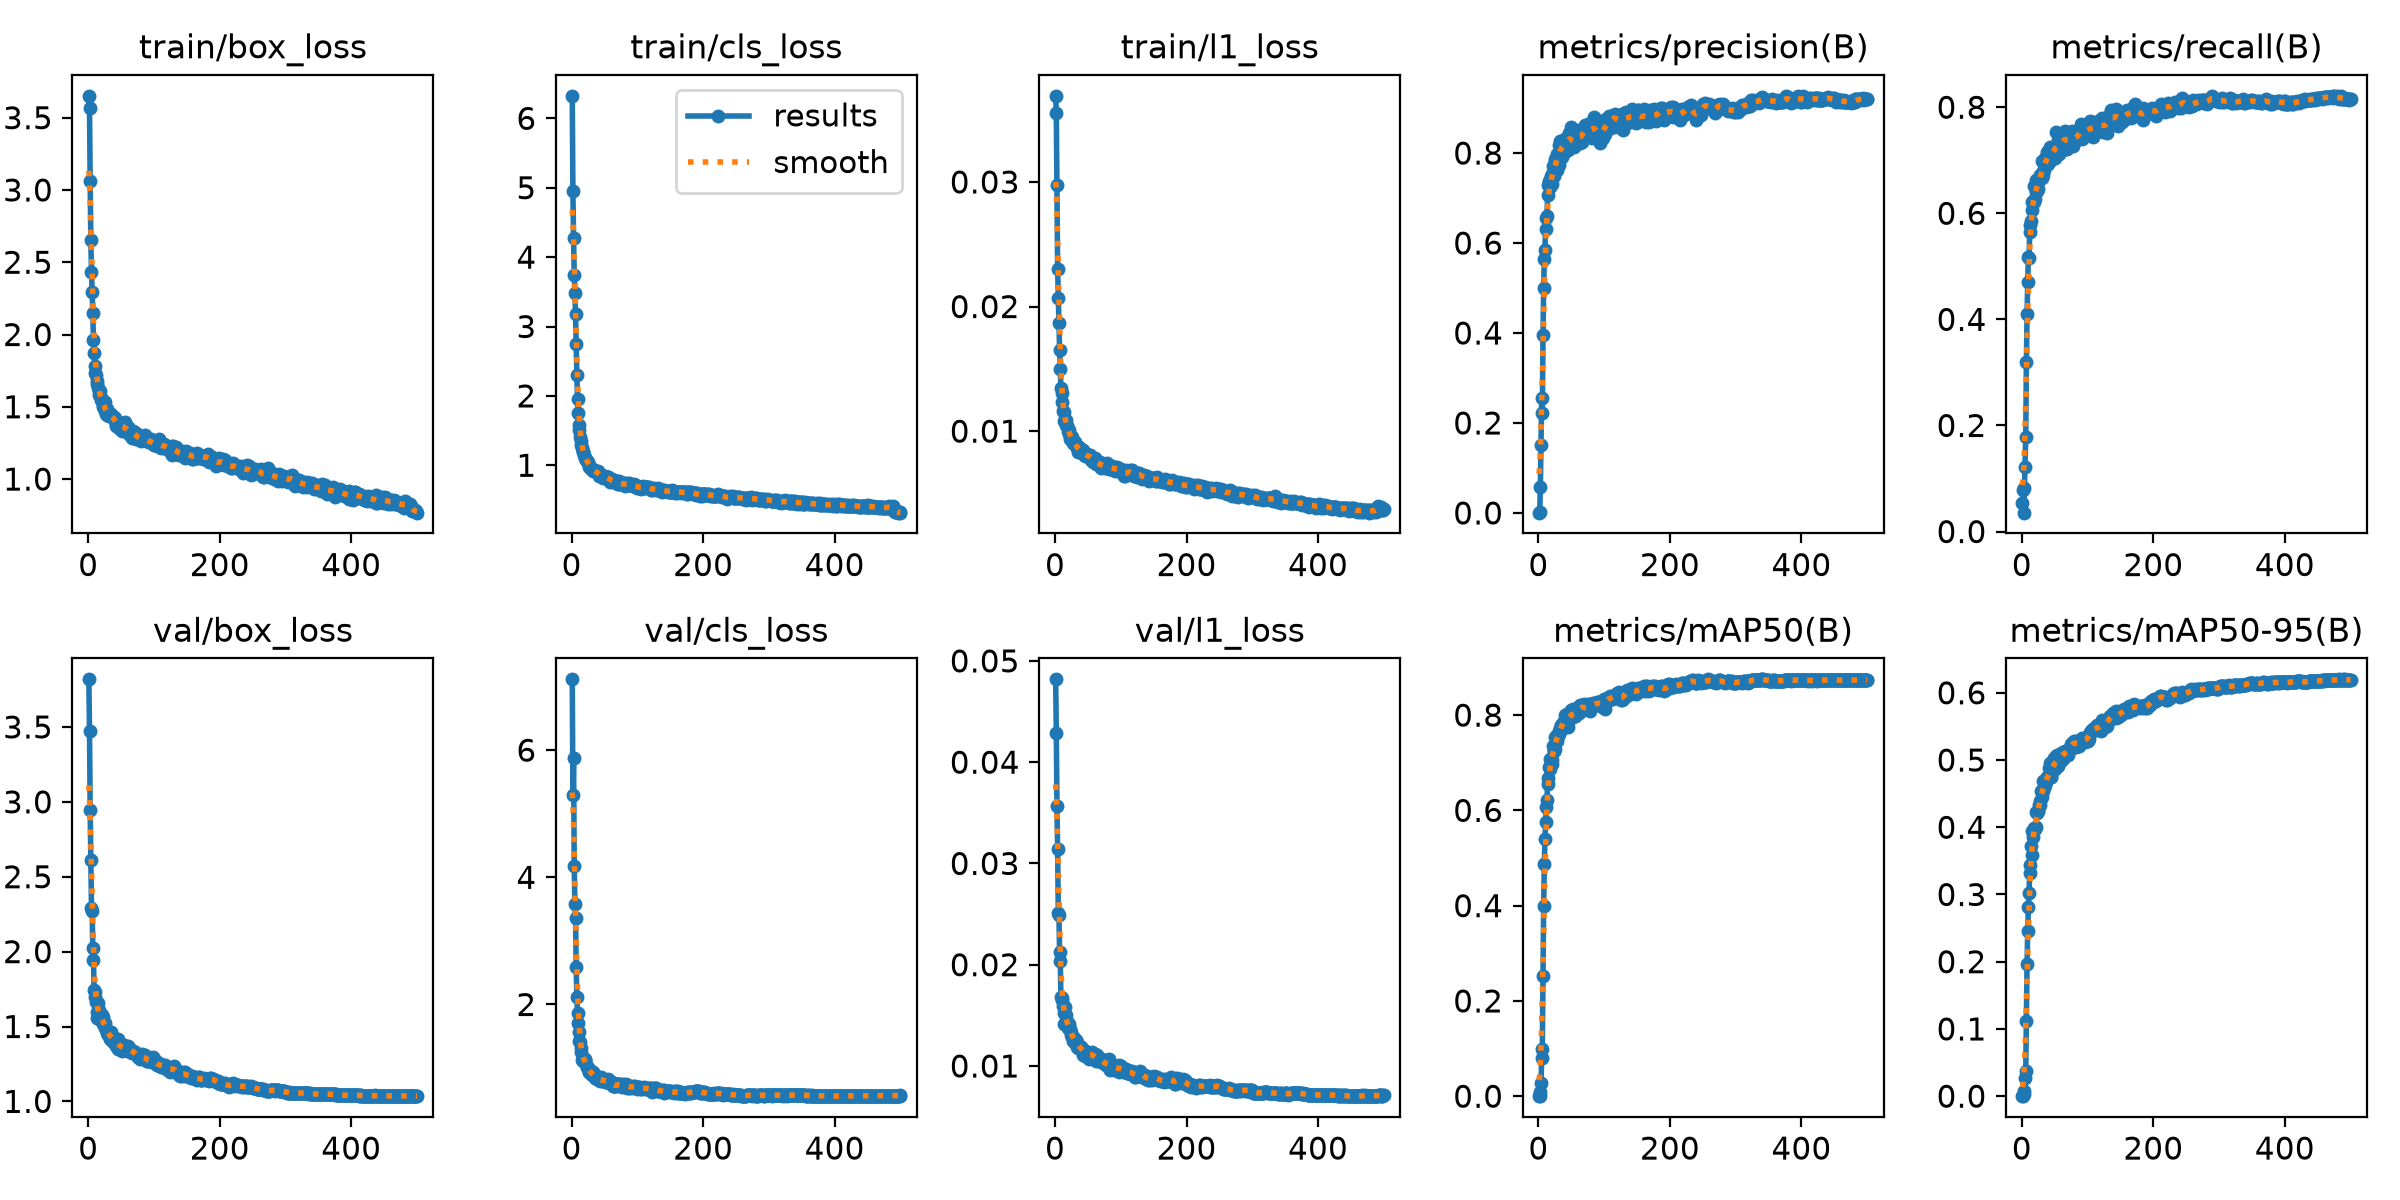

The table this chart was drawn from, first rows:
epoch, time, train/box_loss, train/cls_loss, train/l1_loss, metrics/precision(B), metrics/recall(B), metrics/mAP50(B), metrics/mAP50-95(B), val/box_loss, val/cls_loss, val/l1_loss, lr/pg0, lr/pg1, lr/pg2
1, 42.25, 3.651, 6.324, 0.03691, 0.00064, 0.05398, 8e-05, 1e-05, 3.818, 7.114, 0.04818, 0.003314, 0.003314, 0.07017
2, 75.07, 3.567, 4.953, 0.03555, 0.001, 0.07865, 0.00042, 8e-05, 3.474, 5.293, 0.04292, 0.006634, 0.006634, 0.04016
3, 108.1, 3.059, 4.27, 0.02974, 0.0576, 0.03561, 0.00915, 0.00253, 2.945, 5.875, 0.03568, 0.009941, 0.009941, 0.01013
4, 141, 2.651, 3.747, 0.02302, 0.1506, 0.08182, 0.02848, 0.00763, 2.611, 4.185, 0.03139, 0.009941, 0.009941, 0.009941
5, 173.9, 2.434, 3.485, 0.02069, 0.2544, 0.1212, 0.07947, 0.02765, 2.294, 3.579, 0.02506, 0.009921, 0.009921, 0.009921
6, 206.9, 2.295, 3.179, 0.01869, 0.2232, 0.1778, 0.0999, 0.03694, 2.273, 3.355, 0.02493, 0.009901, 0.009901, 0.009901
7, 239.9, 2.152, 2.743, 0.01652, 0.3946, 0.319, 0.2528, 0.1118, 2.024, 2.586, 0.02124, 0.009881, 0.009881, 0.009881
8, 272.9, 1.96, 2.297, 0.01502, 0.4995, 0.4102, 0.3999, 0.1973, 1.942, 2.117, 0.02038, 0.009861, 0.009861, 0.009861
9, 306, 1.87, 1.957, 0.01349, 0.5655, 0.4711, 0.4874, 0.2458, 1.746, 1.865, 0.01685, 0.009842, 0.009842, 0.009842
10, 339.1, 1.784, 1.758, 0.01308, 0.5843, 0.5174, 0.5398, 0.2811, 1.73, 1.709, 0.01652, 0.009822, 0.009822, 0.009822
11, 372.4, 1.734, 1.578, 0.01234, 0.6552, 0.5151, 0.5764, 0.3027, 1.697, 1.572, 0.01671, 0.009802, 0.009802, 0.009802
12, 405.9, 1.723, 1.515, 0.01162, 0.6307, 0.5647, 0.6066, 0.3319, 1.665, 1.432, 0.01595, 0.009782, 0.009782, 0.009782
13, 438.9, 1.677, 1.406, 0.01157, 0.6591, 0.5776, 0.6224, 0.344, 1.594, 1.407, 0.01522, 0.009762, 0.009762, 0.009762
14, 472, 1.659, 1.344, 0.01085, 0.7075, 0.5859, 0.6553, 0.3725, 1.558, 1.308, 0.01416, 0.009743, 0.009743, 0.009743
15, 505, 1.628, 1.291, 0.01091, 0.7291, 0.6055, 0.6687, 0.3587, 1.658, 1.25, 0.01585, 0.009723, 0.009723, 0.009723
16, 538, 1.608, 1.247, 0.01087, 0.7376, 0.6209, 0.6904, 0.3948, 1.549, 1.127, 0.0143, 0.009703, 0.009703, 0.009703
17, 571.1, 1.585, 1.193, 0.01052, 0.7261, 0.6238, 0.6878, 0.3848, 1.61, 1.162, 0.01499, 0.009683, 0.009683, 0.009683
18, 604.2, 1.609, 1.204, 0.01041, 0.7244, 0.6508, 0.707, 0.3958, 1.576, 1.109, 0.01442, 0.009663, 0.009663, 0.009663
19, 637.3, 1.55, 1.148, 0.01043, 0.7499, 0.6213, 0.7062, 0.3991, 1.545, 1.123, 0.014, 0.009644, 0.009644, 0.009644
20, 670.5, 1.559, 1.106, 0.01, 0.7304, 0.6273, 0.6976, 0.3981, 1.545, 1.145, 0.01377, 0.009624, 0.009624, 0.009624
21, 703.6, 1.554, 1.1, 0.01006, 0.754, 0.6408, 0.7061, 0.4008, 1.576, 1.131, 0.01373, 0.009604, 0.009604, 0.009604
22, 736.7, 1.502, 1.078, 0.0098, 0.7716, 0.6631, 0.7349, 0.4222, 1.562, 1.07, 0.01415, 0.009584, 0.009584, 0.009584
23, 769.6, 1.516, 1.065, 0.00937, 0.7545, 0.6417, 0.725, 0.4212, 1.515, 1.017, 0.01369, 0.009564, 0.009564, 0.009564
24, 802.6, 1.498, 1.06, 0.00961, 0.7488, 0.6581, 0.7243, 0.4238, 1.52, 1.024, 0.01334, 0.009545, 0.009545, 0.009545
25, 835.5, 1.532, 1.041, 0.0094, 0.7823, 0.6463, 0.7283, 0.4237, 1.491, 0.9946, 0.01306, 0.009525, 0.009525, 0.009525
26, 868.6, 1.474, 1.009, 0.00951, 0.7862, 0.6663, 0.7538, 0.4327, 1.523, 0.9446, 0.0129, 0.009505, 0.009505, 0.009505
27, 901.6, 1.453, 0.9793, 0.00924, 0.7831, 0.6657, 0.754, 0.4387, 1.485, 0.9331, 0.01288, 0.009485, 0.009485, 0.009485
28, 934.7, 1.487, 0.9753, 0.00903, 0.7632, 0.6718, 0.7446, 0.4329, 1.475, 0.9704, 0.0125, 0.009465, 0.009465, 0.009465
29, 967.8, 1.443, 0.9598, 0.009, 0.799, 0.6725, 0.7586, 0.4537, 1.458, 0.9109, 0.0128, 0.009446, 0.009446, 0.009446
30, 1001, 1.448, 0.9468, 0.00912, 0.7875, 0.6656, 0.7562, 0.4456, 1.446, 0.9391, 0.01261, 0.009426, 0.009426, 0.009426
31, 1034, 1.434, 0.9458, 0.00895, 0.7736, 0.6984, 0.7611, 0.4531, 1.449, 0.8882, 0.0123, 0.009406, 0.009406, 0.009406
32, 1067, 1.449, 0.9312, 0.00891, 0.8169, 0.6801, 0.7677, 0.4538, 1.45, 0.9325, 0.0126, 0.009386, 0.009386, 0.009386
33, 1098, 1.446, 0.9231, 0.00881, 0.8275, 0.6717, 0.7735, 0.4684, 1.416, 0.8899, 0.01192, 0.009366, 0.009366, 0.009366
34, 1130, 1.447, 0.9359, 0.00868, 0.8152, 0.6821, 0.7692, 0.4579, 1.461, 0.8739, 0.01235, 0.009347, 0.009347, 0.009347
35, 1161, 1.433, 0.9132, 0.00836, 0.8097, 0.6997, 0.7784, 0.4707, 1.416, 0.8873, 0.01181, 0.009327, 0.009327, 0.009327
36, 1192, 1.433, 0.9219, 0.00876, 0.7915, 0.7036, 0.7821, 0.4632, 1.435, 0.8428, 0.01201, 0.009307, 0.009307, 0.009307
37, 1223, 1.428, 0.9082, 0.00843, 0.8284, 0.6947, 0.7801, 0.4674, 1.432, 0.8497, 0.01191, 0.009287, 0.009287, 0.009287
38, 1254, 1.421, 0.8961, 0.00846, 0.82, 0.7062, 0.7823, 0.4738, 1.398, 0.8501, 0.01177, 0.009267, 0.009267, 0.009267
39, 1285, 1.416, 0.9034, 0.00852, 0.801, 0.7165, 0.7868, 0.4742, 1.418, 0.8215, 0.01191, 0.009248, 0.009248, 0.009248
40, 1317, 1.427, 0.9123, 0.0084, 0.8224, 0.6923, 0.7781, 0.4736, 1.42, 0.8435, 0.01189, 0.009228, 0.009228, 0.009228
41, 1348, 1.424, 0.8925, 0.00833, 0.8263, 0.7187, 0.8008, 0.4886, 1.391, 0.8213, 0.01152, 0.009208, 0.009208, 0.009208
42, 1379, 1.366, 0.8431, 0.00813, 0.8345, 0.7025, 0.79, 0.4767, 1.407, 0.8108, 0.01153, 0.009188, 0.009188, 0.009188
43, 1410, 1.384, 0.8601, 0.00852, 0.825, 0.7243, 0.8024, 0.4957, 1.37, 0.7929, 0.01113, 0.009168, 0.009168, 0.009168
44, 1442, 1.392, 0.8496, 0.00817, 0.8317, 0.6999, 0.7883, 0.4744, 1.41, 0.8177, 0.01159, 0.009149, 0.009149, 0.009149
45, 1473, 1.373, 0.8556, 0.00806, 0.8075, 0.7043, 0.7754, 0.4744, 1.414, 0.8519, 0.01145, 0.009129, 0.009129, 0.009129
46, 1504, 1.366, 0.833, 0.00798, 0.8437, 0.7108, 0.7997, 0.4954, 1.35, 0.8014, 0.01097, 0.009109, 0.009109, 0.009109
47, 1535, 1.355, 0.8145, 0.00811, 0.8388, 0.7114, 0.7905, 0.4898, 1.379, 0.8065, 0.01128, 0.009089, 0.009089, 0.009089
48, 1567, 1.349, 0.828, 0.00805, 0.8175, 0.719, 0.7987, 0.493, 1.362, 0.8048, 0.01098, 0.009069, 0.009069, 0.009069
49, 1598, 1.372, 0.84, 0.00805, 0.8571, 0.7202, 0.8109, 0.5027, 1.358, 0.7914, 0.01137, 0.00905, 0.00905, 0.00905
50, 1629, 1.38, 0.8288, 0.00801, 0.845, 0.7045, 0.7995, 0.4871, 1.385, 0.813, 0.01117, 0.00903, 0.00903, 0.00903
51, 1661, 1.375, 0.8422, 0.00807, 0.8153, 0.7247, 0.7953, 0.4921, 1.367, 0.8165, 0.01114, 0.00901, 0.00901, 0.00901
52, 1692, 1.334, 0.8261, 0.00808, 0.8177, 0.7524, 0.8121, 0.5064, 1.337, 0.7842, 0.01065, 0.00899, 0.00899, 0.00899
53, 1723, 1.354, 0.8182, 0.00811, 0.8217, 0.7137, 0.7979, 0.4931, 1.377, 0.7872, 0.01124, 0.00897, 0.00897, 0.00897
54, 1754, 1.372, 0.8265, 0.0077, 0.8129, 0.7299, 0.8026, 0.5072, 1.351, 0.8007, 0.01118, 0.008951, 0.008951, 0.008951
55, 1785, 1.343, 0.8252, 0.00783, 0.819, 0.7378, 0.7985, 0.491, 1.375, 0.7973, 0.01128, 0.008931, 0.008931, 0.008931
56, 1816, 1.398, 0.834, 0.00796, 0.8372, 0.7116, 0.7982, 0.4968, 1.344, 0.8301, 0.01092, 0.008911, 0.008911, 0.008911
57, 1848, 1.334, 0.8103, 0.00773, 0.8506, 0.7164, 0.8012, 0.5053, 1.356, 0.7707, 0.01137, 0.008891, 0.008891, 0.008891
58, 1879, 1.362, 0.798, 0.00754, 0.8221, 0.7341, 0.8056, 0.4975, 1.355, 0.7774, 0.01108, 0.008871, 0.008871, 0.008871
59, 1910, 1.325, 0.7624, 0.00768, 0.8436, 0.7368, 0.8147, 0.5106, 1.343, 0.7723, 0.01095, 0.008852, 0.008852, 0.008852
60, 1941, 1.357, 0.7899, 0.00765, 0.846, 0.7272, 0.8089, 0.5023, 1.367, 0.7626, 0.01089, 0.008832, 0.008832, 0.008832
... 440 more rows
